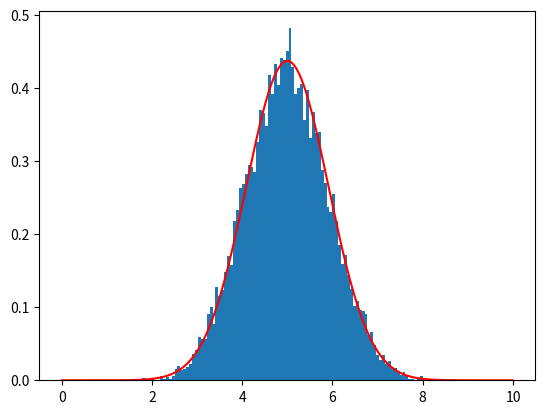

Here is the Python script that generated this plot:
import numpy as np
import matplotlib.pyplot as plt

def gaussian(x,mu,sigma):
    return 1/(np.sqrt(2*np.pi)*sigma)*np.exp(-(x-mu)**2/(2*sigma**2))

N=10
Nsim=10000

x=np.empty(N)
y=np.empty(Nsim)

for i in range(Nsim):
    x=np.random.random_sample(N)
    y[i]=np.sum(x)
    

mu=N/2
sigma=np.sqrt(N/12)
xp=np.arange(0,N,0.01)
yp=gaussian(xp,mu,sigma)
    
plt.hist(y,bins=100,density='True')    
plt.plot(xp,yp,c='red')

